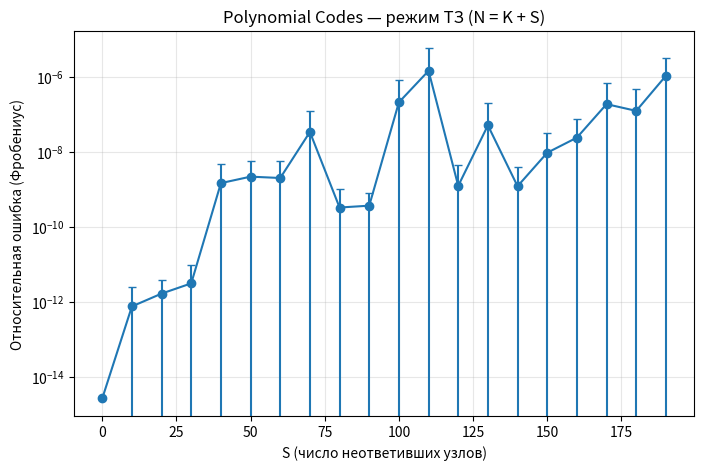
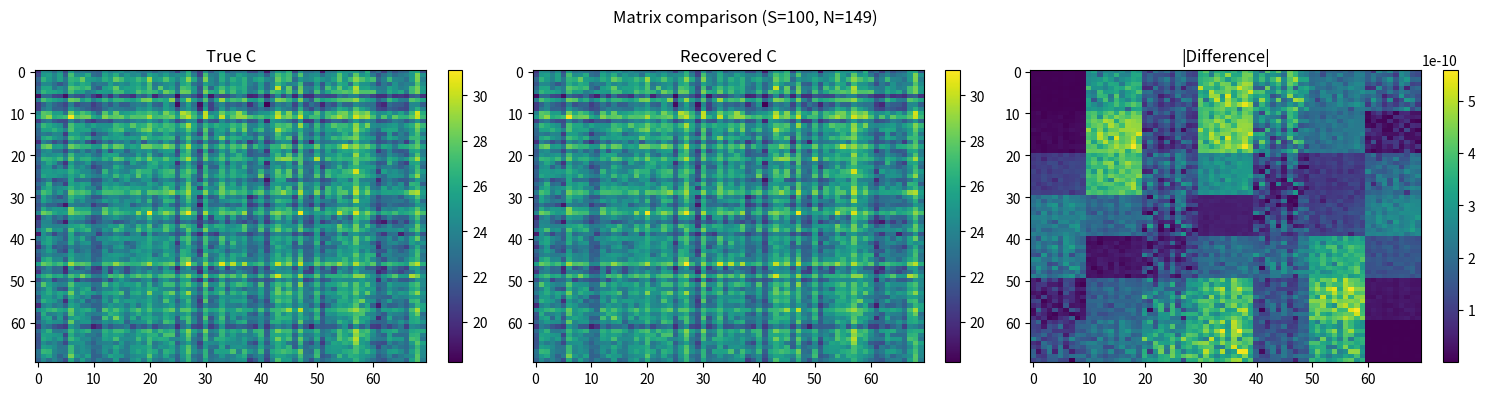

Write the Python code that produced these figures, in order.
import numpy as np
import random
import matplotlib.pyplot as plt

# ======================================================
# ПАРАМЕТРЫ ПРОЕКТА (ТЗ)
# ======================================================
m = 7
n = 7
K = m * n

r = 70
s = 100
t = 70

seed0 = 123

# ======================================================
# ТЕСТОВЫЕ МАТРИЦЫ
# ======================================================
np.random.seed(42)
A = np.random.rand(r, s)
B = np.random.rand(s, t)
true_C = A @ B

# ======================================================
# ВСПОМОГАТЕЛЬНЫЕ ФУНКЦИИ
# ======================================================
def frob_norm(X):
    return float(np.linalg.norm(X, ord="fro"))

def split_A_rows(A, m):
    assert A.shape[0] % m == 0
    return np.split(A, m, axis=0)

def split_B_cols(B, n):
    assert B.shape[1] % n == 0
    return np.split(B, n, axis=1)

def simulate_slow_nodes(N, S, rng):
    assert 0 <= S < N
    return set(rng.sample(range(N), S))

# ======================================================
# POLYNOMIAL ENCODING
# ======================================================
def encode_A(A_parts, x):
    out = np.zeros_like(A_parts[0], dtype=np.complex128)
    for i, Ai in enumerate(A_parts):
        out += Ai * (x ** i)
    return out

def encode_B(B_parts, x, m):
    out = np.zeros_like(B_parts[0], dtype=np.complex128)
    for j, Bj in enumerate(B_parts):
        out += Bj * (x ** (m * j))
    return out

# ======================================================
# ДЕКОДИРОВАНИЕ
# ======================================================
def build_vandermonde(xs, K):
    return np.vander(xs, N=K, increasing=True).astype(np.complex128)

def decode_coeffs(worker_values, worker_xs, K):
    # --- ПРОВЕРКИ МАСТЕРА ---
    assert len(worker_values) == K, f"Expected {K} values, got {len(worker_values)}"
    assert len(set(worker_xs.tolist())) == K, "Interpolation points are not distinct"

    V = build_vandermonde(worker_xs, K)
    block_r, block_c = worker_values[0].shape
    Y = np.stack(worker_values, axis=0).reshape(K, -1)

    Cflat, *_ = np.linalg.lstsq(V, Y, rcond=None)
    return Cflat.reshape(K, block_r, block_c)

def assemble_full_C_from_coeffs(coeffs, m, n):
    blocks = [[None]*n for _ in range(m)]
    for j in range(n):
        for i in range(m):
            blocks[i][j] = coeffs[i + m*j]

    rows = [np.concatenate(blocks[i], axis=1) for i in range(m)]
    return np.real(np.concatenate(rows, axis=0))

# ======================================================
# DISTRIBUTED ALGORITHM (MASTER + WORKERS)
# ======================================================
def distributed_matrix_multiplication_polynomial(A, B, m, n, N, S, seed=None):
    rng = random.Random(seed)

    A_parts = split_A_rows(A, m)
    B_parts = split_B_cols(B, n)

    x_values = np.exp(2j * np.pi * np.arange(N) / N)
    slow_nodes = simulate_slow_nodes(N, S, rng)

    worker_values = []
    worker_xs = []

    # --- ВОРКЕРЫ ---
    for w in range(N):
        if w in slow_nodes:
            continue
        x = x_values[w]
        Ax = encode_A(A_parts, x)
        Bx = encode_B(B_parts, x, m)
        worker_values.append(Ax @ Bx)
        worker_xs.append(x)

    worker_xs = np.array(worker_xs)

    # --- МАСТЕР ---
    coeffs = decode_coeffs(worker_values, worker_xs, K)
    return assemble_full_C_from_coeffs(coeffs, m, n)

# ======================================================
# ЭКСПЕРИМЕНТЫ + ГРАФИК
# ======================================================
def run_experiment_TZ(S_values, trials):
    err_mean, err_std = [], []

    print("\n=== Polynomial Codes: error summary ===")
    print(" S |   N |   mean error      |   std")
    print("-------------------------------------------")

    for S in S_values:
        N = K + S
        errs = []

        for tr in range(trials):
            seed = seed0 + 10000*S + tr
            C_rec = distributed_matrix_multiplication_polynomial(
                A, B, m, n, N, S, seed
            )
            errs.append(frob_norm(true_C - C_rec) / frob_norm(true_C))

        mean_err = np.mean(errs)
        std_err  = np.std(errs)

        err_mean.append(mean_err)
        err_std.append(std_err)

        # 🔹 ВЫВОД В ТЕРМИНАЛ
        print(f"{S:3d} | {N:4d} | {mean_err: .3e} | {std_err: .3e}")

    print("-------------------------------------------\n")

    return np.array(err_mean), np.array(err_std)

# ======================================================
# ЗАПУСК ЭКСПЕРИМЕНТОВ
# ======================================================
S_values = list(range(0, 200, 10))
err_m, err_s = run_experiment_TZ(S_values, trials=10)

plt.figure(figsize=(8,5))
plt.errorbar(S_values, err_m, yerr=err_s, fmt='o-', capsize=3)
plt.yscale("log")
plt.grid(True, alpha=0.3)
plt.xlabel("S (число неответивших узлов)")
plt.ylabel("Относительная ошибка (Фробениус)")
plt.title("Polynomial Codes — режим ТЗ (N = K + S)")
plt.show()

# ======================================================
# ВИЗУАЛЬНОЕ СРАВНЕНИЕ МАТРИЦ (ОТДЕЛЬНОЕ ОКНО)
# ======================================================
S_demo = 100
N_demo = K + S_demo
C_demo = distributed_matrix_multiplication_polynomial(
    A, B, m, n, N_demo, S_demo, seed=seed0
)

fig, axes = plt.subplots(1, 3, figsize=(15,4))
titles = ["True C", "Recovered C", "|Difference|"]
mats = [true_C, C_demo, np.abs(true_C - C_demo)]

for ax, mat, title in zip(axes, mats, titles):
    im = ax.imshow(mat, aspect="auto")
    ax.set_title(title)
    plt.colorbar(im, ax=ax, fraction=0.046)

plt.suptitle(f"Matrix comparison (S={S_demo}, N={N_demo})")
plt.tight_layout()
plt.show()
